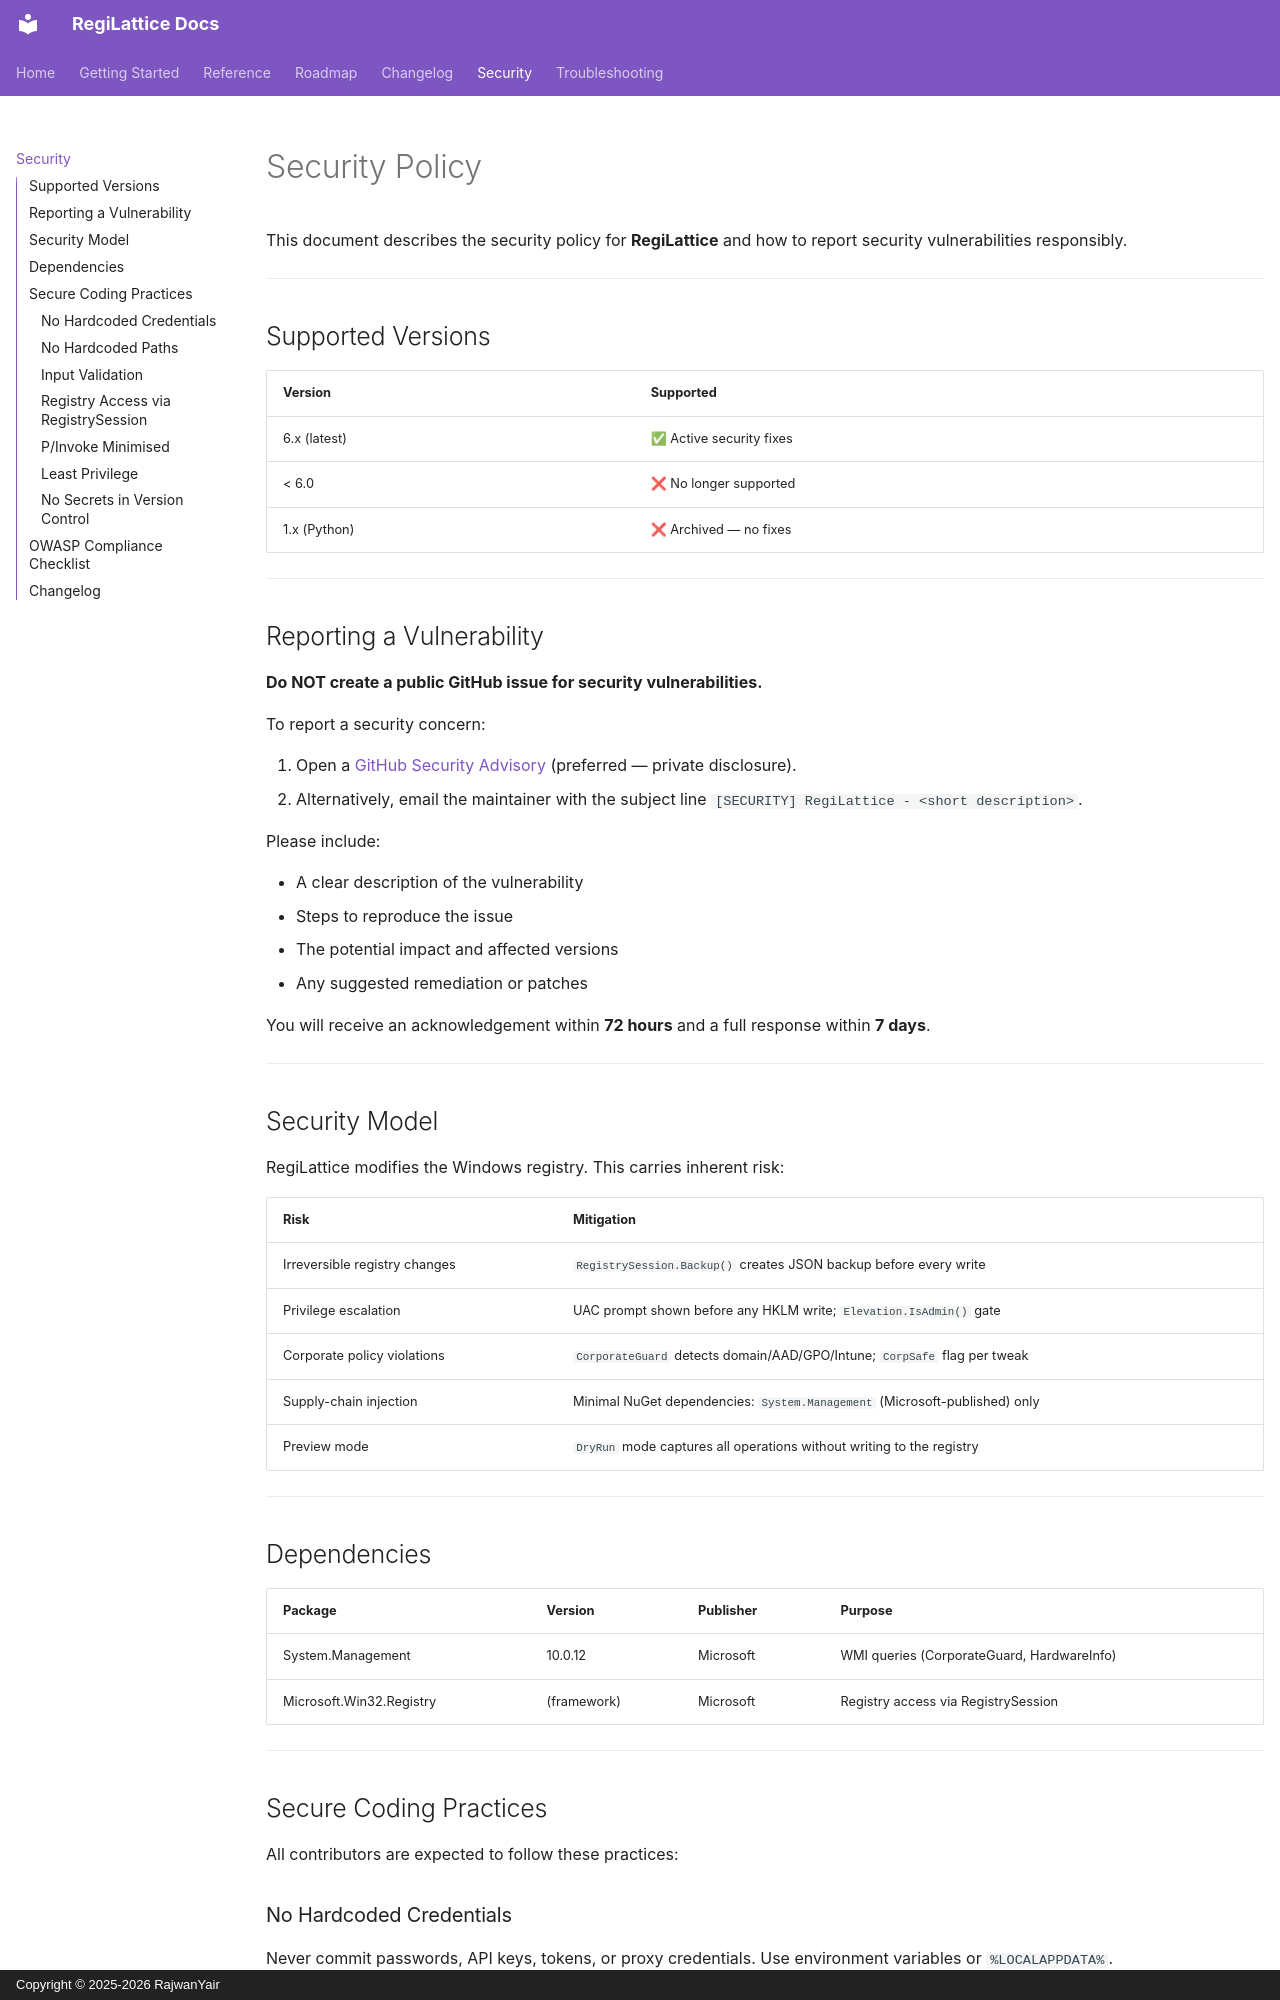

repository: RajwanYair/RegiLattice · page: SECURITY/index.html · generator: mkdocs · copyright: Copyright © 2025-2026 RajwanYair

# Security Policy

This document describes the security policy for **RegiLattice** and how to
report security vulnerabilities responsibly.

---

## Supported Versions

| Version | Supported |
|---------|-----------|
| 6.x (latest) | ✅ Active security fixes |
| < 6.0 | ❌ No longer supported |
| 1.x (Python) | ❌ Archived — no fixes |

---

## Reporting a Vulnerability

**Do NOT create a public GitHub issue for security vulnerabilities.**

To report a security concern:

1. Open a [GitHub Security Advisory](https://github.com/RajwanYair/RegiLattice/security/advisories/new) (preferred — private disclosure).
2. Alternatively, email the maintainer with the subject line `[SECURITY] RegiLattice - <short description>`.

Please include:

- A clear description of the vulnerability
- Steps to reproduce the issue
- The potential impact and affected versions
- Any suggested remediation or patches

You will receive an acknowledgement within **72 hours** and a full response
within **7 days**.

---

## Security Model

RegiLattice modifies the Windows registry. This carries inherent risk:

| Risk | Mitigation |
|------|------------|
| Irreversible registry changes | `RegistrySession.Backup()` creates JSON backup before every write |
| Privilege escalation | UAC prompt shown before any HKLM write; `Elevation.IsAdmin()` gate |
| Corporate policy violations | `CorporateGuard` detects domain/AAD/GPO/Intune; `CorpSafe` flag per tweak |
| Supply-chain injection | Minimal NuGet dependencies: `System.Management` (Microsoft-published) only |
| Preview mode | `DryRun` mode captures all operations without writing to the registry |

---

## Dependencies

| Package | Version | Publisher | Purpose |
|---------|---------|-----------|---------|
| System.Management | 10.0.12 | Microsoft | WMI queries (CorporateGuard, HardwareInfo) |
| Microsoft.Win32.Registry | (framework) | Microsoft | Registry access via RegistrySession |

---

## Secure Coding Practices

All contributors are expected to follow these practices:

### No Hardcoded Credentials

Never commit passwords, API keys, tokens, or proxy credentials. Use environment
variables or `%LOCALAPPDATA%`.

### No Hardcoded Paths

Use `Environment.GetFolderPath()` for all paths.
Never hardcode `C:\Users\...`.
